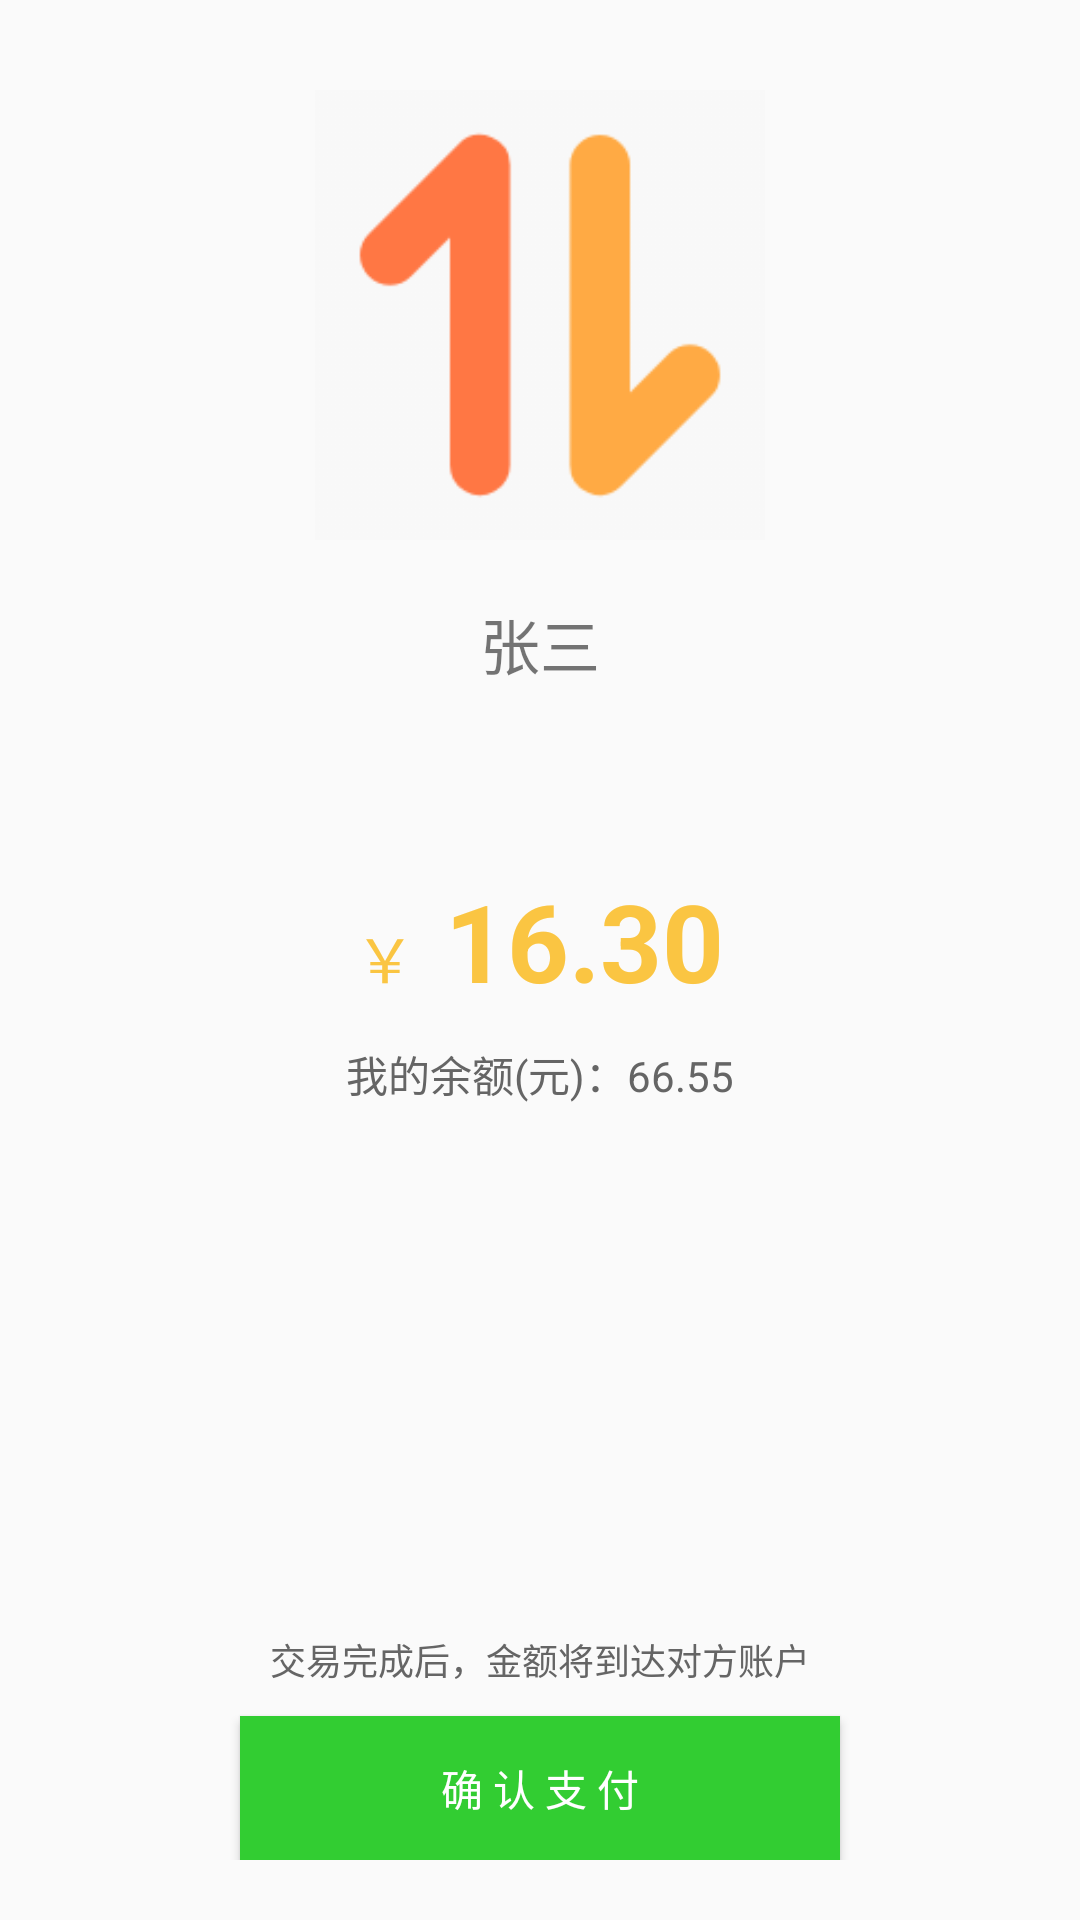

Produce the Android XML layout that renders to this screen, including the resource entries it uses.
<!-- AndroidManifest.xml: application theme Theme.ZBUsst -->
<!-- res/layout/activity_pay.xml -->
<?xml version="1.0" encoding="utf-8"?>
<LinearLayout android:layout_width="match_parent"
    android:layout_height="match_parent"
    android:orientation="vertical"
    xmlns:android="http://schemas.android.com/apk/res/android">

    <ImageView
        android:id="@+id/pay_targettouxiang"
        android:layout_width="150dp"
        android:layout_height="150dp"
        android:layout_gravity="center"
        android:layout_marginTop="30dp"
        android:src="@drawable/paixu"/>

    <TextView
        android:id="@+id/pay_targetname"
        android:text="张三"
        android:layout_gravity="center"
        android:layout_marginTop="20dp"
        android:textSize="20dp"
        android:layout_width="wrap_content"
        android:layout_height="wrap_content"/>


    <LinearLayout
        android:layout_width="wrap_content"
        android:layout_height="wrap_content"
        android:layout_gravity="center"
        android:layout_marginTop="60dp"
        android:orientation="horizontal">
        <TextView
            android:text="￥"
            android:textSize="20dp"
            android:textColor="#FAC542"
            android:layout_width="wrap_content"
            android:layout_height="wrap_content"/>

        <TextView
            android:id="@+id/pay_money"
            android:text="16.30"
            android:textSize="36dp"
            android:layout_marginLeft="10dp"
            android:textStyle="bold"
            android:textColor="#FAC542"
            android:layout_width="wrap_content"
            android:layout_height="wrap_content"/>
    </LinearLayout>


    <LinearLayout
        android:layout_width="wrap_content"
        android:layout_height="wrap_content"
        android:layout_gravity="center"
        android:layout_marginTop="10dp"
        android:orientation="horizontal">

        <TextView
            android:text="我的余额(元)："
            android:textColor="@color/textcolor"
            android:layout_width="wrap_content"
            android:layout_height="wrap_content"/>
        <TextView
            android:id="@+id/pay_mywallet"
            android:text="66.55"
            android:layout_width="wrap_content"
            android:textColor="@color/textcolor"
            android:layout_height="wrap_content"/>
    </LinearLayout>


    <LinearLayout
        android:orientation="vertical"
        android:layout_width="match_parent"
        android:gravity="bottom"
        android:padding="20dp"
        android:layout_height="match_parent">

        <TextView
            android:text="交易完成后，金额将到达对方账户"
            android:layout_gravity="center"
            android:textSize="12dp"
            android:textColor="@color/textcolor"
            android:layout_width="wrap_content"
            android:layout_height="wrap_content"/>
        <Button
            android:id="@+id/pay_btn_submit"
            android:background="@color/mainlistcolor"
            android:text="确 认 支 付"
            android:textColor="@color/white"
            android:layout_gravity="center|bottom"
            android:layout_marginTop="10dp"
            android:layout_width="200dp"
            android:layout_height="wrap_content"/>

    </LinearLayout>


</LinearLayout>
<!-- resources referenced by this layout -->
<resources>
  <color name="mainlistcolor">#32CD32</color>
  <color name="textcolor">#656565</color>
  <color name="white">#FFFFFFFF</color>
  <!-- drawable paixu: png bitmap (drawable, 4308 bytes) -->
  <style name="Theme.ZBUsst" parent="Theme.MaterialComponents.DayNight.NoActionBar.Bridge">
          
          <item name="colorPrimary">@color/purple_500</item>
          <item name="colorPrimaryVariant">@color/purple_700</item>
          <item name="colorOnPrimary">@color/white</item>
          
          <item name="colorSecondary">@color/teal_200</item>
          <item name="colorSecondaryVariant">@color/teal_700</item>
          <item name="colorOnSecondary">@color/black</item>
          
          <item name="android:statusBarColor" tools:targetApi="l">?attr/colorPrimaryVariant</item>
          
      </style>
  <color name="purple_500">#FF6200EE</color>
  <color name="purple_700">#FF3700B3</color>
  <color name="teal_200">#FF03DAC5</color>
  <color name="teal_700">#FF018786</color>
  <color name="black">#FF000000</color>
</resources>
